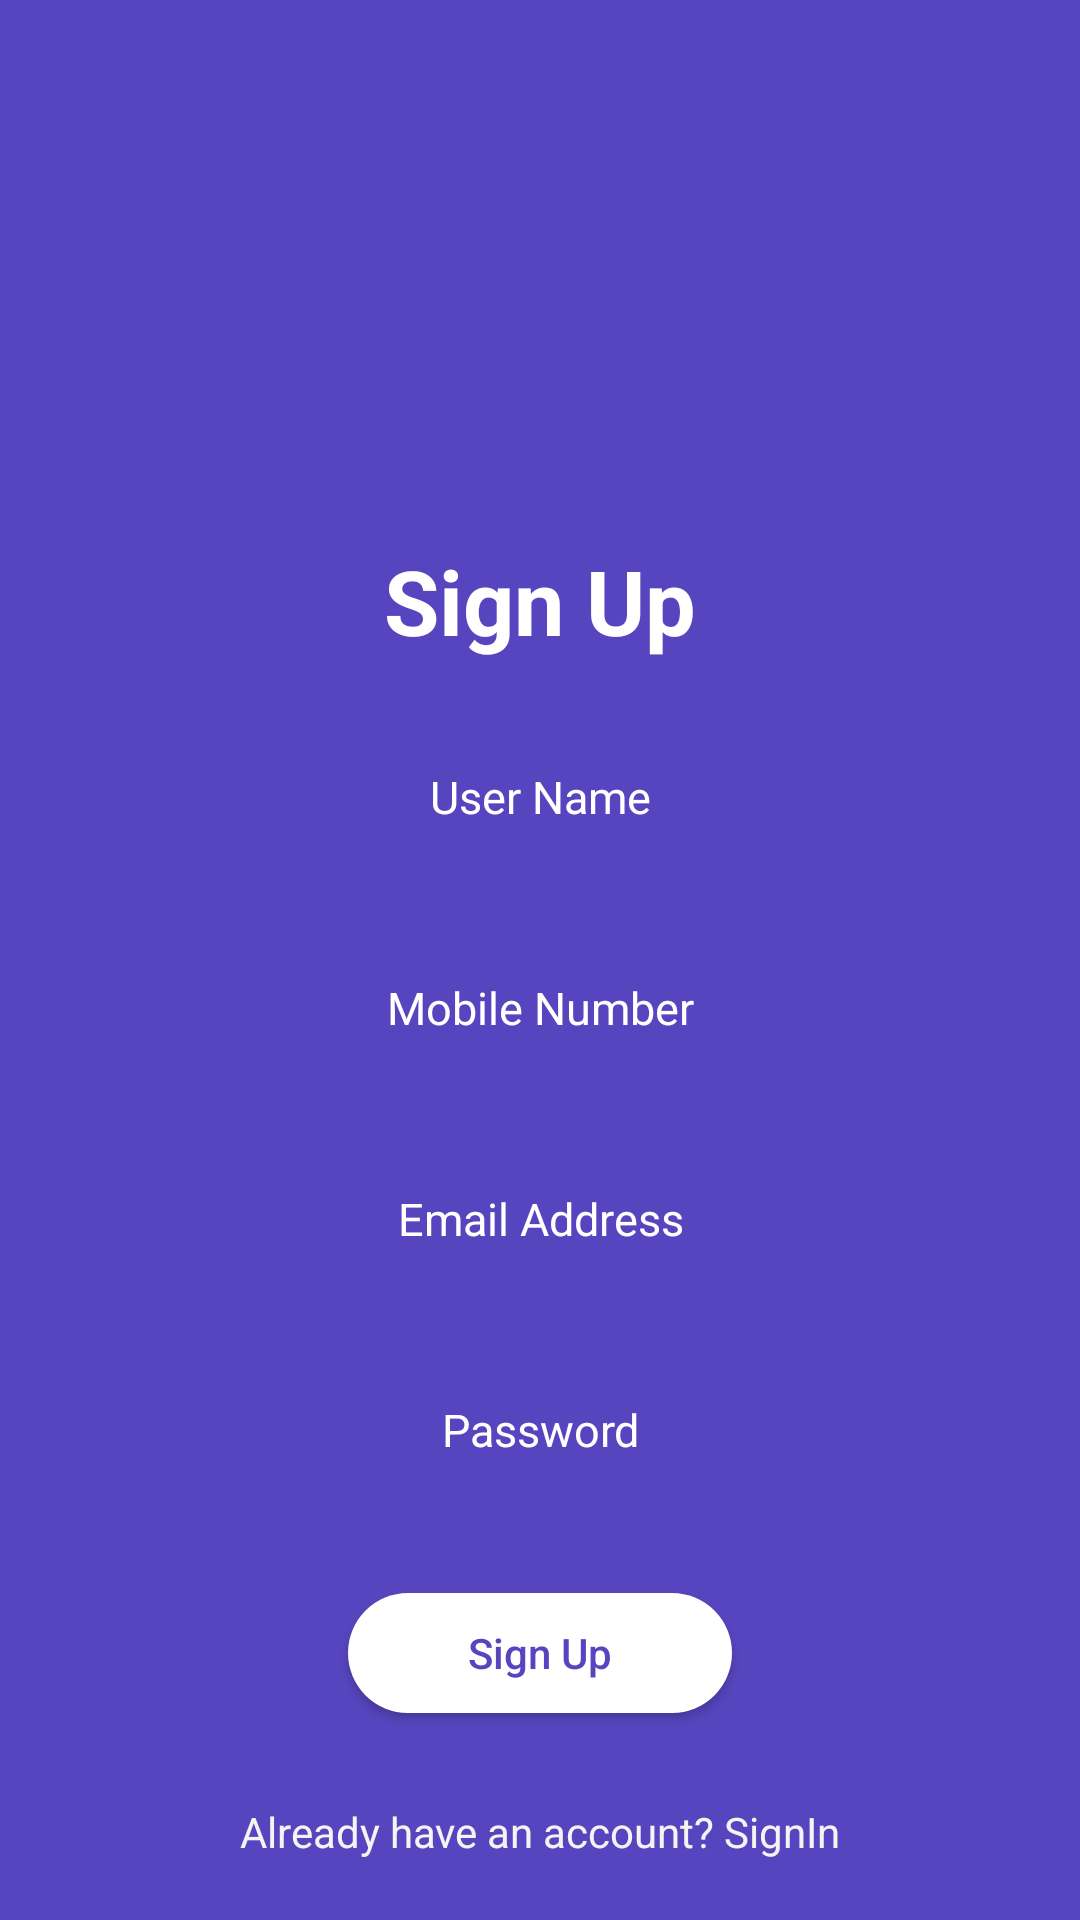

Android layout source for this screen:
<!-- AndroidManifest.xml: application theme AppTheme -->
<!-- res/layout/activity_citizen_sign_up.xml -->
<?xml version="1.0" encoding="utf-8"?>
<RelativeLayout xmlns:android="http://schemas.android.com/apk/res/android"
    android:layout_width="match_parent"
    android:layout_height="match_parent"
    android:background="@color/colorPrimary"
    android:orientation="vertical"
    android:paddingLeft="32dp"
    android:paddingRight="32dp">

    <ImageView
        android:id="@+id/imglogo"
        android:layout_width="100dp"
        android:layout_height="100dp"
        android:layout_centerHorizontal="true"
        android:layout_marginTop="50dp"
        android:src="@mipmap/ic_launcher" />


    <LinearLayout
        android:layout_width="match_parent"
        android:layout_height="match_parent"
        android:layout_above="@+id/btn_signup"
        android:layout_below="@+id/imglogo"
        android:layout_marginTop="30dp"
        android:gravity="top"
        android:orientation="vertical">

        <TextView
            android:id="@+id/textView"
            android:layout_width="match_parent"
            android:layout_height="wrap_content"
            android:gravity="center"
            android:text="Sign Up"
            android:textColor="@android:color/white"
            android:textSize="30sp"
            android:textStyle="bold" />

        <EditText
            android:id="@+id/et_username"
            android:layout_width="match_parent"
            android:layout_height="wrap_content"
            android:layout_marginTop="20dp"
            android:background="@drawable/et_shape"
            android:gravity="center"
            android:hint="User Name"
            android:imeOptions="actionNext"
            android:inputType="textPersonName"
            android:padding="15dp"
            android:textColor="@android:color/white"
            android:textColorHint="@android:color/white"
            android:textSize="15sp" />

        <EditText
            android:id="@+id/et_mobile"
            android:layout_width="match_parent"
            android:layout_height="wrap_content"
            android:layout_marginTop="20dp"
            android:background="@drawable/et_shape"
            android:gravity="center"
            android:hint="Mobile Number"
            android:imeOptions="actionNext"
            android:inputType="phone"
            android:maxLength="10"
            android:padding="15dp"
            android:textColor="@android:color/white"
            android:textColorHint="@android:color/white"
            android:textSize="15sp" />

        <EditText
            android:id="@+id/et_email"
            android:layout_width="match_parent"
            android:layout_height="wrap_content"
            android:layout_marginTop="20dp"
            android:background="@drawable/et_shape"
            android:gravity="center"
            android:hint="Email Address"
            android:imeOptions="actionNext"
            android:inputType="textEmailAddress"
            android:padding="15dp"
            android:textColor="@android:color/white"
            android:textColorHint="@android:color/white"
            android:textSize="15sp" />

        <EditText
            android:id="@+id/et_password"
            android:layout_width="match_parent"
            android:layout_height="wrap_content"
            android:layout_marginTop="20dp"
            android:background="@drawable/et_shape"
            android:gravity="center"
            android:hint="Password"
            android:imeOptions="actionNext"
            android:inputType="textPassword"
            android:padding="15dp"
            android:textColor="@android:color/white"
            android:textColorHint="@android:color/white"
            android:textSize="15sp" />


        <EditText
            android:id="@+id/et_confirmPassword"
            android:layout_width="match_parent"
            android:layout_height="wrap_content"
            android:layout_marginTop="20dp"
            android:background="@drawable/et_shape"
            android:gravity="center"
            android:hint="Confirm Password"
            android:imeOptions="actionDone"
            android:inputType="textPassword"
            android:padding="15dp"
            android:textColor="@android:color/white"
            android:textColorHint="@android:color/white"
            android:textSize="15sp" />

    </LinearLayout>

    <Button
        android:id="@+id/btn_signUp"
        android:layout_width="wrap_content"
        android:layout_height="40dp"
        android:layout_above="@+id/tv_existAccount"
        android:layout_centerHorizontal="true"
        android:background="@drawable/button_white"
        android:paddingStart="40dp"
        android:paddingEnd="40dp"
        android:text="Sign Up"
        android:textAllCaps="false"
        android:textColor="@color/colorPrimary" />

    <TextView
        android:id="@+id/tv_existAccount"
        android:layout_width="match_parent"
        android:layout_height="wrap_content"
        android:layout_alignParentBottom="true"
        android:layout_marginTop="30dp"
        android:layout_marginBottom="20dp"
        android:gravity="center"
        android:onClick="OnExistingAccount"
        android:text="Already have an account? SignIn"
        android:textColor="#f4f4f4" />

</RelativeLayout>
<!-- resources referenced by this layout -->
<resources>
  <color name="colorPrimary">#5745BF</color>
  <!-- drawable button_white (drawable) -->
  <?xml version="1.0" encoding="utf-8"?>
  <shape xmlns:android="http://schemas.android.com/apk/res/android"
      android:shape="rectangle">
  
      <solid android:color="@android:color/white"/>
      <corners android:radius="20dp"/>
  
  </shape>
  <style name="AppTheme" parent="Theme.AppCompat.Light.DarkActionBar">
          
          <item name="colorPrimary">@color/colorPrimary</item>
          <item name="colorPrimaryDark">@color/colorPrimaryDark</item>
          <item name="colorAccent">@color/colorAccent</item>
  
          <item name="windowActionBar">false</item>
          <item name="windowNoTitle">true</item>
          <item name="android:windowFullscreen">true</item>
      </style>
  <color name="colorPrimaryDark">#3E26B1</color>
  <color name="colorAccent">#FFFFFF</color>
</resources>
